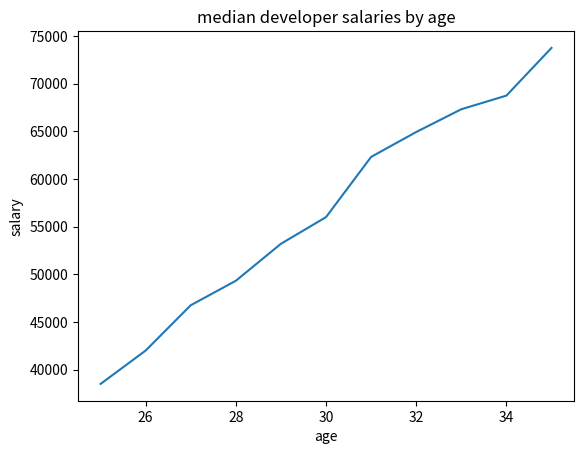

Here is the Python script that generated this plot:
from matplotlib import pyplot as plt

### DATA ###

#dev salaries by age

dev_x = [25, 26, 27, 28, 29, 30, 31, 32, 33, 34, 35]

dev_y = [38496, 42000, 46752, 49320, 53200,
         56000, 62316, 64928, 67317, 68748, 73752]

plt.plot(dev_x, dev_y,  )
plt.title('median developer salaries by age')
plt.xlabel('age')
plt.ylabel('salary')
plt.show()

# Median Python Developer Salaries by Age
py_dev_x = [25, 26, 27, 28, 29, 30, 31, 32, 33, 34, 35]
py_dev_y = [45372, 48876, 53850, 57287, 63016,
            65998, 70003, 70000, 71496, 75370, 83640]


# Median JavaScript Developer Salaries by Age
js_dev_y = [37810, 43515, 46823, 49293, 53437,
            56373, 62375, 66674, 68745, 68746, 74583]


# Ages 18 to 55
ages_x = [18, 19, 20, 21, 22, 23, 24, 25, 26, 27, 28, 29, 30, 31, 32, 33, 34, 35,
          36, 37, 38, 39, 40, 41, 42, 43, 44, 45, 46, 47, 48, 49, 50, 51, 52, 53, 54, 55]

py_dev_y = [20046, 17100, 20000, 24744, 30500, 37732, 41247, 45372, 48876, 53850, 57287, 63016, 65998, 70003, 70000, 71496, 75370, 83640, 84666,
            84392, 78254, 85000, 87038, 91991, 100000, 94796, 97962, 93302, 99240, 102736, 112285, 100771, 104708, 108423, 101407, 112542, 122870, 120000]

js_dev_y = [16446, 16791, 18942, 21780, 25704, 29000, 34372, 37810, 43515, 46823, 49293, 53437, 56373, 62375, 66674, 68745, 68746, 74583, 79000,
            78508, 79996, 80403, 83820, 88833, 91660, 87892, 96243, 90000, 99313, 91660, 102264, 100000, 100000, 91660, 99240, 108000, 105000, 104000]

dev_y = [17784, 16500, 18012, 20628, 25206, 30252, 34368, 38496, 42000, 46752, 49320, 53200, 56000, 62316, 64928, 67317, 68748, 73752, 77232,
         78000, 78508, 79536, 82488, 88935, 90000, 90056, 95000, 90000, 91633, 91660, 98150, 98964, 100000, 98988, 100000, 108923, 105000, 103117]
